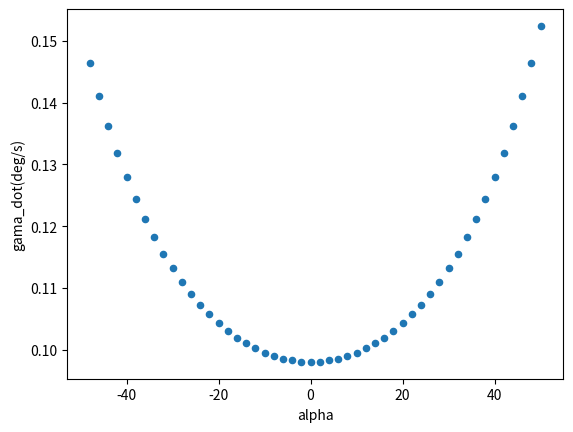

The matplotlib source for this figure:
#!/usr/bin/env python
# coding: utf-8

# In[16]:


import math
g = 9.8
v = 100
alpha_start = 50
alpha_end = -50
gama_dot_arr = []
deg_arr = []


# In[17]:


import numpy as np
for alpha in np.arange (alpha_start,alpha_end,-2):
    gama_dot = g/(v*math.cos(math.radians(alpha)))
    gama_dot_arr.append(gama_dot) 
    deg_arr.append(alpha)
print(len(deg_arr))    
print(len(gama_dot_arr))


# In[25]:


import pandas as pd
from matplotlib import pyplot as plt
data = {'alpha': deg_arr,
        'gama_dot(deg/s)': gama_dot_arr,
       }
gomma_dot_plot = pd.DataFrame(data,columns=['alpha','gama_dot(deg/s)'])
gomma_dot_plot.plot(x ='alpha', y='gama_dot(deg/s)', kind = 'scatter')
plt.show()


# In[ ]:




